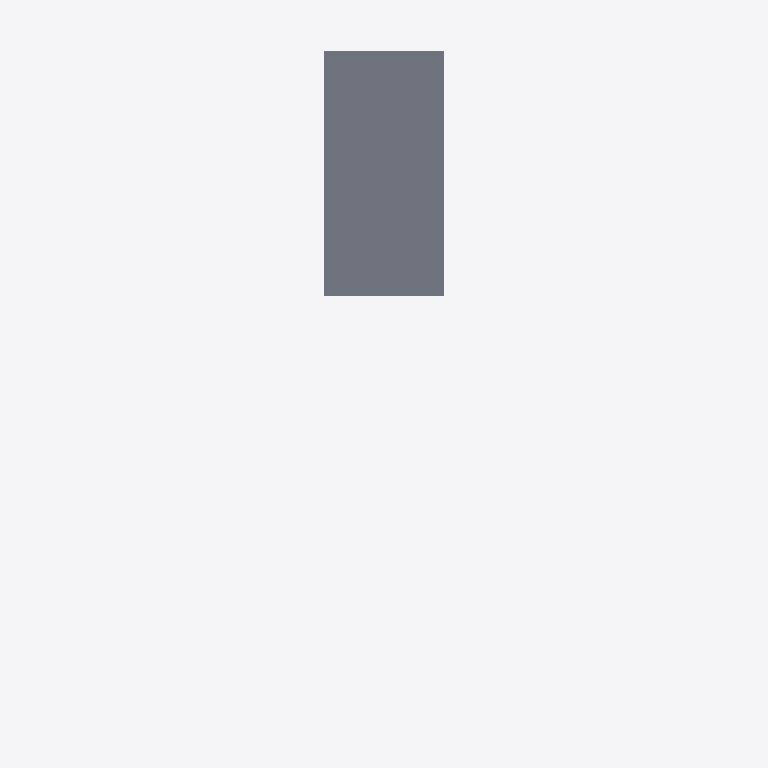
Plan cut of the same IFC building model at storey '梯间顶' (level 14.70 m, cut at 16.10 m), seen from above with north up, elements coloured by IFC class (only those large enough to see are counted): 1 slab (grey). No cut surface shows.
Extent 14.2 m × 13.3 m × 2.7 m (x, y, z). Storeys (2): 屋面 at 12.00 m; 梯间顶 at 14.70 m. Elements (2): 1 IfcRoof, 1 IfcSlab.

HEADER;
FILE_DESCRIPTION((''),'2;1');
FILE_NAME('','2023-05-09T17:23:05',(''),(''),'','BIMserver','');
FILE_SCHEMA(('IFC2X3'));
ENDSEC;
DATA;
#98=IFCPROJECT('1J5sbZvdvB_hhZ5d_ASqfT',#52,'项目编号',$,$,'项目名称','项目状态',(#58),#1);
#89=IFCSITE('1J5sbZvdvB_hhZ5d_ASqfV',#52,'Default',$,'',#90,$,$,.ELEMENT.,(42,21,31,181945),(-71,-3,-24,-263305),0.0,$,$);
#96=IFCBUILDING('1J5sbZvdvB_hhZ5d_ASqfS',#52,'',$,$,#97,$,'',.ELEMENT.,$,$,$);
#80=IFCBUILDINGSTOREY('1J5sbZvdvB_hhZ5dzrZwcd',#52,'屋面',$,$,#81,$,'屋面',.ELEMENT.,12000.0000000005);
#82=IFCBUILDINGSTOREY('1J5sbZvdvB_hhZ5dzrZwcy',#52,'梯间顶',$,$,#83,$,'梯间顶',.ELEMENT.,14700.0000000005);
#86=IFCSLAB('2VsYG_dDD4cBRo70hvhKrB',#52,'楼板:住宅楼板 - 120mm:286458',$,'楼板:住宅楼板 - 120mm',#87,#61,'286458',.FLOOR.);
ENDSEC;
